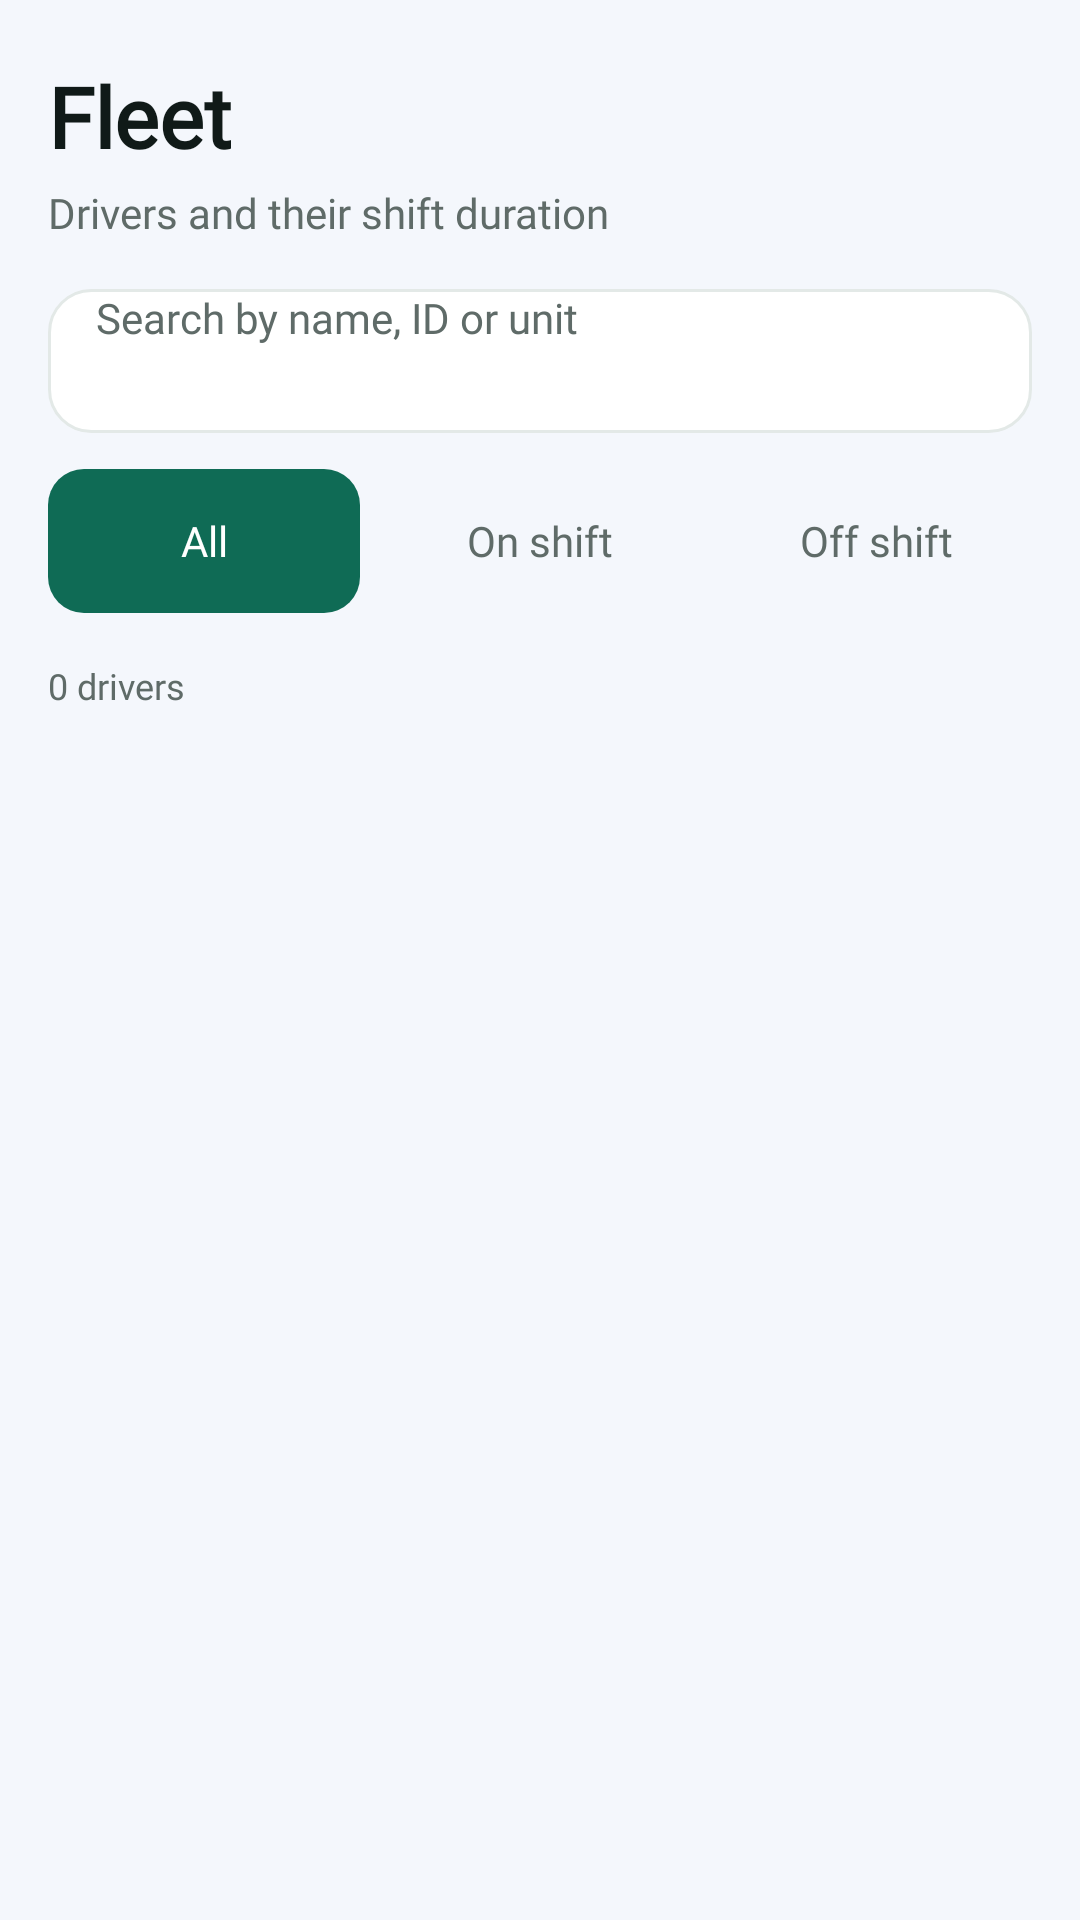

Layout XML and referenced resources for this Android screen:
<!-- AndroidManifest.xml: application theme Theme.Shuttle -->
<!-- res/layout/activity_operator_fleet.xml -->
<?xml version="1.0" encoding="utf-8"?>
<LinearLayout xmlns:android="http://schemas.android.com/apk/res/android"
    android:layout_width="match_parent"
    android:layout_height="match_parent"
    android:background="@color/background"
    android:orientation="vertical">

    <LinearLayout
        android:layout_width="match_parent"
        android:layout_height="wrap_content"
        android:orientation="vertical"
        android:paddingStart="16dp"
        android:paddingTop="20dp"
        android:paddingEnd="16dp"
        android:paddingBottom="5dp">

        <TextView
            style="@style/Fleet.Display"
            android:layout_width="wrap_content"
            android:layout_height="wrap_content"
            android:text="@string/fleet_title"
            android:textColor="@color/text_primary" />

        <TextView
            style="@style/Fleet.Body"
            android:layout_width="wrap_content"
            android:layout_height="wrap_content"
            android:layout_marginTop="4dp"
            android:text="@string/fleet_subtitle"
            android:textColor="@color/text_secondary" />

        <EditText
            android:id="@+id/etFleetSearch"
            style="@style/Fleet.Body"
            android:layout_width="match_parent"
            android:layout_height="48dp"
            android:layout_marginTop="16dp"
            android:background="@drawable/input_bg"
            android:hint="@string/fleet_search_hint"
            android:imeOptions="actionDone"
            android:importantForAutofill="no"
            android:inputType="text"
            android:maxLines="1"
            android:paddingStart="16dp"
            android:paddingEnd="16dp"
            android:textColor="@color/text_primary"
            android:textColorHint="@color/text_secondary" />

        <LinearLayout
            android:layout_width="match_parent"
            android:layout_height="wrap_content"
            android:layout_marginTop="12dp"
            android:baselineAligned="false"
            android:orientation="horizontal">

            <TextView
                android:id="@+id/chipAll"
                style="@style/Fleet.Caption"
                android:layout_width="0dp"
                android:layout_height="48dp"
                android:layout_weight="1"
                android:background="@drawable/tab_selected"
                android:clickable="true"
                android:focusable="true"
                android:gravity="center"
                android:maxLines="1"
                android:text="@string/filter_all"
                android:textColor="@color/white"
                android:textSize="14sp" />

            <TextView
                android:id="@+id/chipOn"
                style="@style/Fleet.Caption"
                android:layout_width="0dp"
                android:layout_height="48dp"
                android:layout_marginStart="8dp"
                android:layout_weight="1"
                android:background="@drawable/tab_unselected"
                android:clickable="true"
                android:focusable="true"
                android:gravity="center"
                android:maxLines="1"
                android:text="@string/filter_on_shift"
                android:textSize="14sp" />

            <TextView
                android:id="@+id/chipOff"
                style="@style/Fleet.Caption"
                android:layout_width="0dp"
                android:layout_height="48dp"
                android:layout_marginStart="8dp"
                android:layout_weight="1"
                android:background="@drawable/tab_unselected"
                android:clickable="true"
                android:focusable="true"
                android:gravity="center"
                android:maxLines="1"
                android:text="@string/filter_off_shift"
                android:textSize="14sp" />
        </LinearLayout>

        <TextView
            android:id="@+id/tvFleetCount"
            style="@style/Fleet.Caption"
            android:layout_width="wrap_content"
            android:layout_height="wrap_content"
            android:layout_marginTop="16dp"
            android:layout_marginBottom="12dp"
            android:text="@string/fleet_count_zero"
            android:textColor="@color/text_secondary" />
    </LinearLayout>

    <ScrollView
        android:layout_width="match_parent"
        android:importantForAccessibility="no"
        android:layout_height="0dp"
        android:layout_weight="1"
        android:scrollbars="none">

        <LinearLayout
            android:layout_width="match_parent"
            android:layout_height="wrap_content"
            android:orientation="vertical"
            android:paddingStart="16dp"
            android:paddingEnd="16dp"
            android:paddingBottom="20dp">

            <LinearLayout
                android:id="@+id/fleetList"
                android:layout_width="match_parent"
                android:layout_height="wrap_content"
                android:orientation="vertical" />

            <TextView
                android:id="@+id/tvFleetEmpty"
                style="@style/Fleet.Body"
                android:layout_width="match_parent"
                android:layout_height="wrap_content"
                android:gravity="center"
                android:padding="32dp"
                android:text="@string/fleet_empty"
                android:textColor="@color/text_secondary"
                android:visibility="gone" />
        </LinearLayout>
    </ScrollView>
</LinearLayout>
<!-- resources referenced by this layout -->
<resources>
  <color name="background">#F4F7FC</color>
  <color name="text_primary">#101A18</color>
  <color name="text_secondary">#5F6B68</color>
  <color name="white">#FFFFFF</color>
  <!-- drawable input_bg (drawable) -->
  <?xml version="1.0" encoding="utf-8"?>
  <selector xmlns:android="http://schemas.android.com/apk/res/android">
      <item android:state_focused="true">
          <shape android:shape="rectangle">
              <solid android:color="@color/surface" />
              <stroke android:width="1.5dp" android:color="@color/brand_600" />
              <corners android:radius="14dp" />
          </shape>
      </item>
      <item>
          <shape android:shape="rectangle">
              <solid android:color="@color/surface" />
              <stroke android:width="1dp" android:color="@color/border" />
              <corners android:radius="14dp" />
          </shape>
      </item>
  </selector>
  <!-- drawable tab_selected (drawable) -->
  <?xml version="1.0" encoding="utf-8"?>
  <shape xmlns:android="http://schemas.android.com/apk/res/android"
      android:shape="rectangle">
      <solid android:color="@color/brand_600" />
      <corners android:radius="12dp" />
  </shape>
  <string name="filter_all">All</string>
  <string name="filter_off_shift">Off shift</string>
  <string name="filter_on_shift">On shift</string>
  <string name="fleet_count_zero">0 drivers</string>
  <string name="fleet_empty">No drivers found</string>
  <string name="fleet_search_hint">Search by name, ID or unit</string>
  <string name="fleet_subtitle">Drivers and their shift duration</string>
  <string name="fleet_title">Fleet</string>
  <style name="Fleet.Body">
          <item name="android:textSize">14sp</item>
          <item name="android:textColor">@color/text_primary</item>
      </style>
  <style name="Fleet.Caption">
          <item name="android:textSize">12sp</item>
          <item name="android:textColor">@color/text_secondary</item>
      </style>
  <style name="Fleet.Display">
          <item name="android:textSize">28sp</item>
          <item name="android:textStyle">bold</item>
          <item name="android:textColor">@color/text_primary</item>
      </style>
  <style name="Theme.Shuttle" parent="Theme.MaterialComponents.Light.NoActionBar">
          <item name="colorPrimary">@color/primary</item>
          <item name="colorPrimaryVariant">@color/primary_dark</item>
          <item name="colorSecondary">@color/accent</item>
          <item name="android:windowBackground">@color/background</item>
          <item name="android:fontFamily">@font/plus_jakarta_sans</item>
          <item name="fontFamily">@font/plus_jakarta_sans</item>
          <item name="textAppearanceButton">@style/TextAppearance.Fleet.Button</item>
      </style>
  <color name="surface">#FFFFFF</color>
  <color name="brand_600">#0F6B55</color>
  <color name="border">#E3E9E7</color>
  <color name="primary">#0F6B55</color>
  <color name="primary_dark">#0A4F40</color>
  <color name="accent">#1FA588</color>
  <style name="TextAppearance.Fleet.Button" parent="TextAppearance.MaterialComponents.Button">
          <item name="android:fontFamily">@font/plus_jakarta_sans</item>
          <item name="fontFamily">@font/plus_jakarta_sans</item>
          <item name="android:textAllCaps">false</item>
          <item name="textAllCaps">false</item>
          <item name="android:letterSpacing">0</item>
      </style>
</resources>
